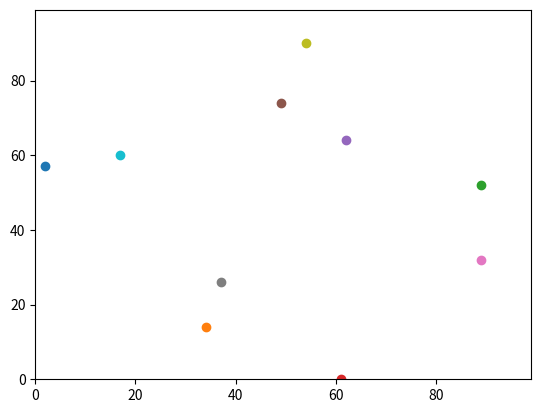

This chart was generated by the following Python code:
# -*- coding: utf-8 -*-

import random
# import operator
import matplotlib.pyplot
# import time

# Test time - start
# start = time.clock()

# Define distance_between coordinates
def distance_between(agents_row_a, agents_row_b):
    return(((agents_row_a[0]-agents_row_b[0])**2) + ((agents_row_a[1]-agents_row_b[1])**2))**0.5



# Assign number of agents variable to 10
num_of_agents = 10
num_of_iterations = 100

# Create empty list to add co-ordinates to
agents=[]

# Create 10 random sets of co-ordinates 
for i in range(num_of_agents):
    agents.append([random.randint(0,99),random.randint(0,99)])




# Algorithm
# import random
# if random_number < 0.5:
#     step y and x 1 larger
# else:
#     step y and x 1 smaller
# loop algorithm 100 times

# Random walk y co-ordinate 100 steps
for j in range(num_of_iterations):
    for i in range(num_of_agents):
        if random.random() < 0.5:
            agents[i][0] = (agents[i][0] + 1) % 100
        else:
            agents[i][0] = (agents[i][0] + 1) % 100

# Random walk x co-ordinate 100 steps
for j in range(num_of_iterations):
    for i in range(num_of_agents):
        if random.random() < 0.5:
            agents[i][1] = (agents[i][1] + 1) % 100
        else:
            agents[i][1] = (agents[i][1] + 1) % 100
        

# Print agents list
print("The co-ordinates are " + str(agents))





# Work out the distance between co-ordinates
# Loop through all co-ordinate combinations

for agents_row_a in agents:
    for agents_row_b in agents:
        distance = distance_between(agents_row_a, agents_row_b)
        # print("The distance is " + str(distance))



# Print furthest east co-ordinate - largest x value
# largest_x = (max(agents, key=operator.itemgetter(1)))
# print("The co-ordinate furthest east is " + str(largest_x))



# Create x and y axis, 0 to 100
matplotlib.pyplot.ylim(0, 99)
matplotlib.pyplot.xlim(0, 99)

# Plot all co-ordinates
for i in range(num_of_agents):
    matplotlib.pyplot.scatter(agents[i][1],agents[i][0])

# Colour the agent furthest east red
# matplotlib.pyplot.scatter(largest_x[1],largest_x[0], color='red')

# Show graph
matplotlib.pyplot.show()

"""
#Test time - end and print
end = time.clock()
print("time = " + str(end - start))"""





























